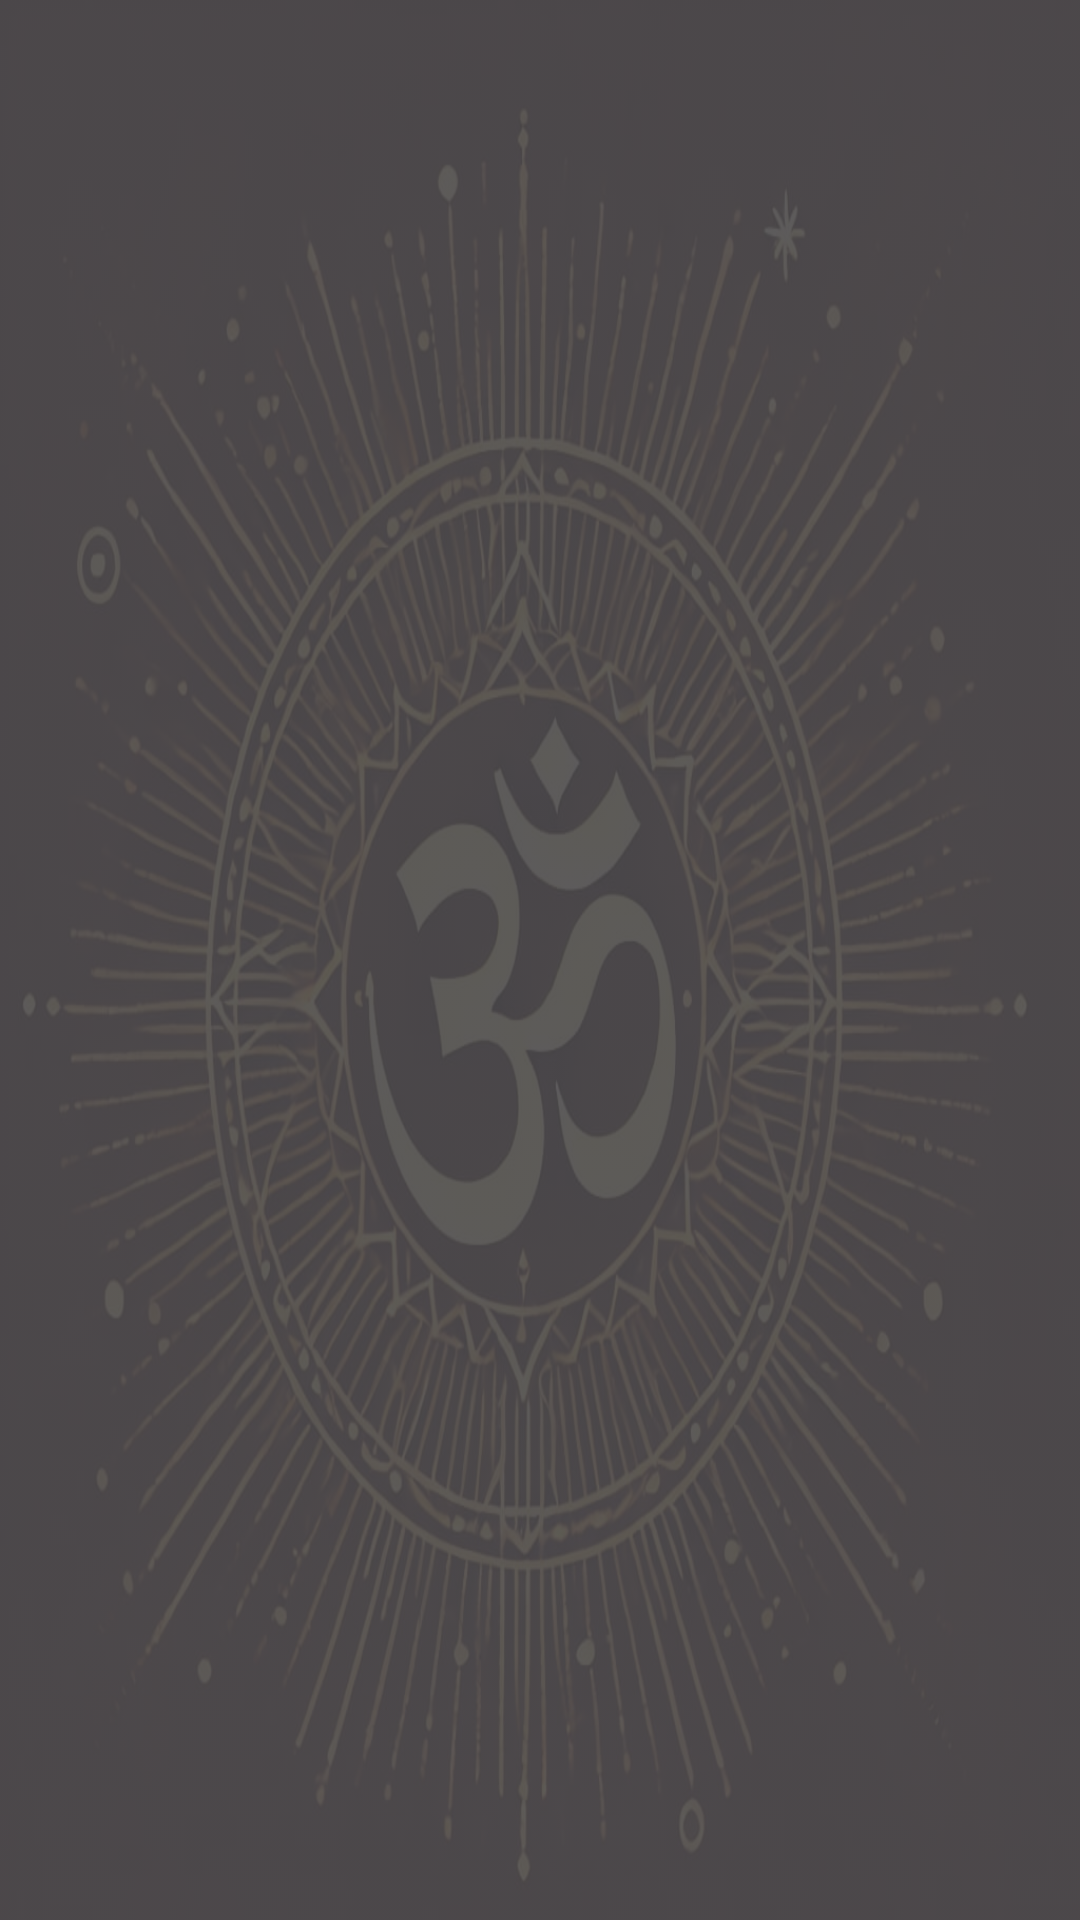

The Android layout XML behind this screen, and the referenced resources:
<!-- AndroidManifest.xml: application theme Theme.SanatanShastra -->
<!-- res/layout/home_grid_layout.xml -->
<?xml version="1.0" encoding="utf-8"?>
<LinearLayout xmlns:android="http://schemas.android.com/apk/res/android"
    xmlns:app="http://schemas.android.com/apk/res-auto"
    xmlns:tools="http://schemas.android.com/tools"
    android:layout_width="match_parent"
    android:layout_height="match_parent"
    tools:context=".HomeGridLayout"
    android:orientation="vertical"
    android:background="@drawable/om_bg"
    android:backgroundTint="#B9202020"
    android:backgroundTintMode="multiply"
    >

    <GridView
        android:layout_width="match_parent"
        android:layout_height="match_parent"
        android:numColumns="2"
        android:id="@+id/gridView"
        android:layout_margin="10dp"
        android:listSelector="@color/transparent"
        />

</LinearLayout>
<!-- resources referenced by this layout -->
<resources>
  <color name="transparent">#00FFFFFF</color>
  <!-- drawable om_bg: jpg bitmap (drawable, 152716 bytes) -->
  <style name="Theme.SanatanShastra" parent="Base.Theme.SanatanShastra" />
  <style name="Base.Theme.SanatanShastra" parent="Theme.Material3.DayNight.NoActionBar">
          
          
          <item name="android:windowIsTranslucent">true</item>
      </style>
</resources>
